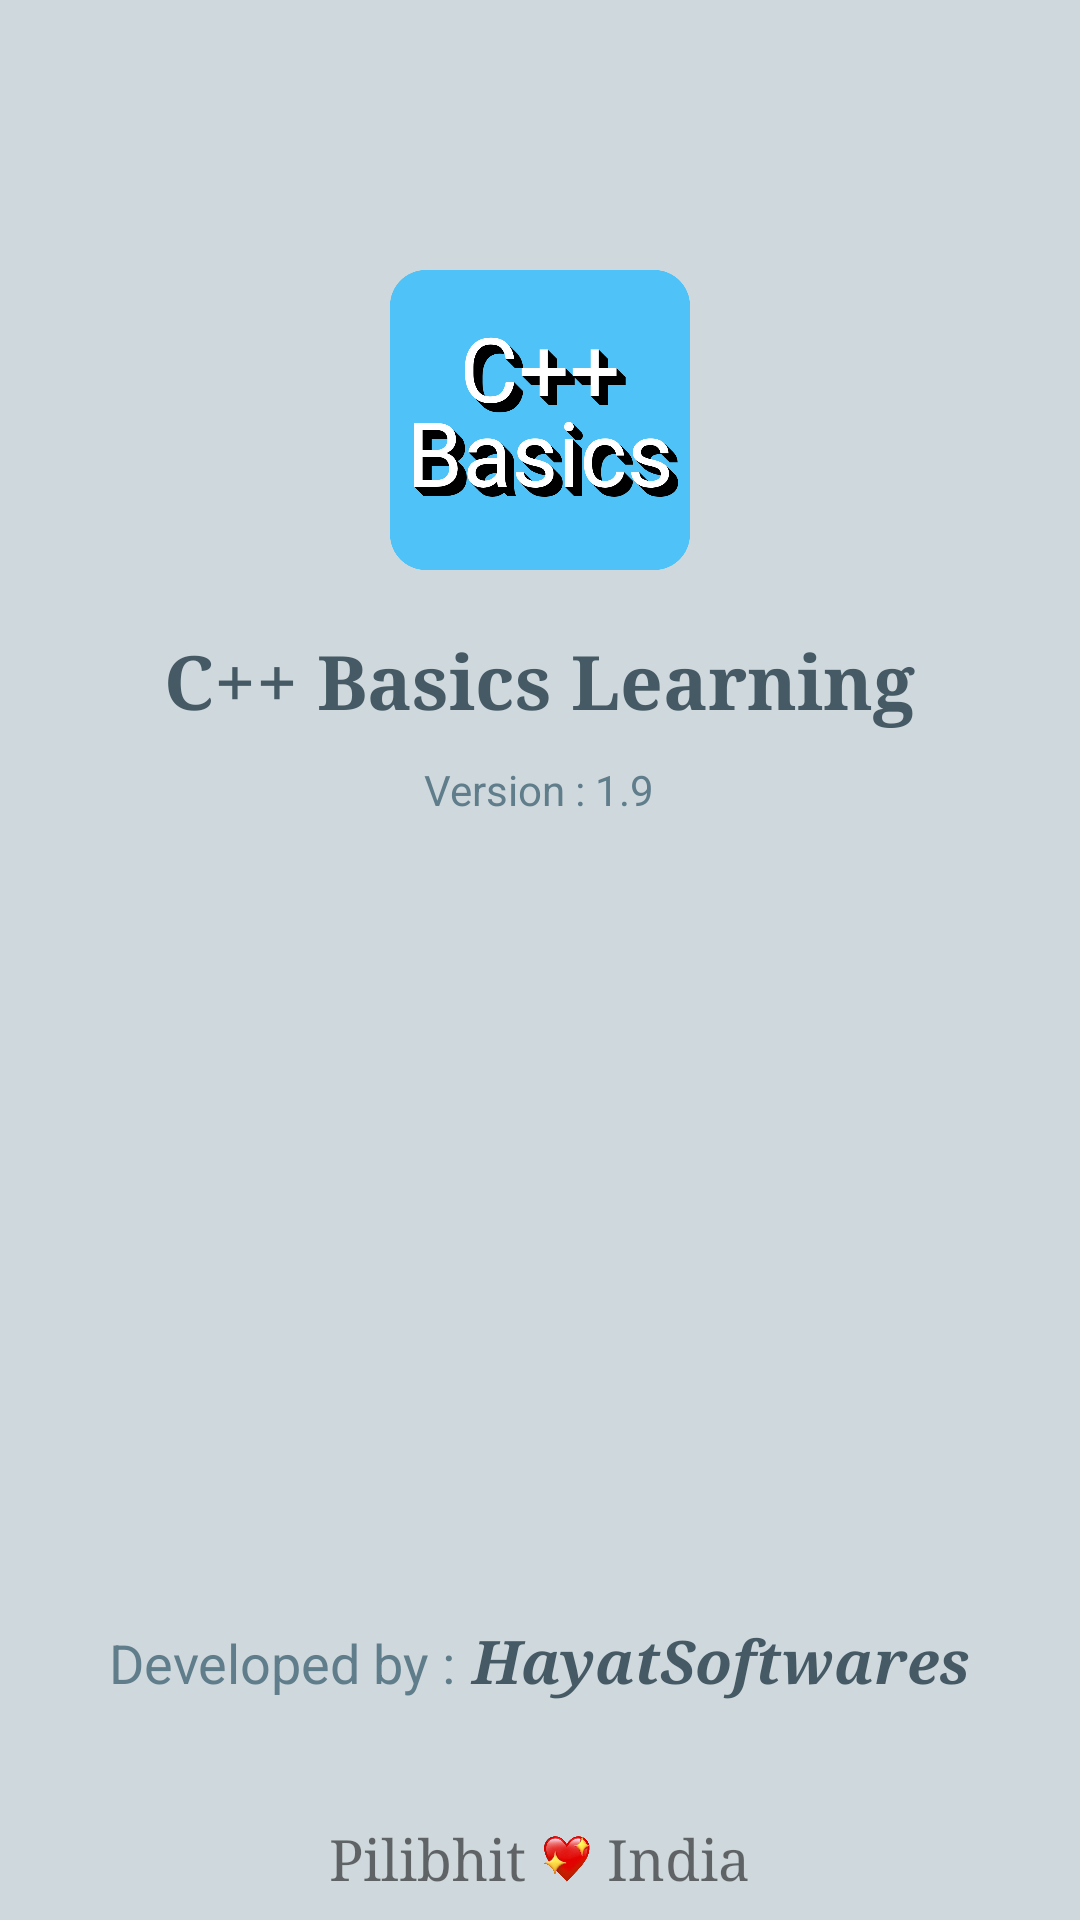

Android layout source for this screen:
<!-- AndroidManifest.xml: application theme AppTheme -->
<!-- res/layout/activity_app_ver.xml -->
<?xml version="1.0" encoding="utf-8"?>
<RelativeLayout android:layout_width="match_parent"
    android:layout_height="match_parent"
    android:background="#CFD8DC"
    xmlns:android="http://schemas.android.com/apk/res/android">
    <ImageView
        android:layout_width="100dp"
        android:layout_height="100dp"
        android:src="@drawable/app_logo_wall"
        android:layout_centerHorizontal="true"
        android:layout_marginTop="90dp"
        android:id="@+id/logo"/>
    <TextView
        android:layout_width="wrap_content"
        android:layout_height="wrap_content"
        android:text="C++ Basics Learning"
        android:layout_below="@id/logo"
        android:layout_marginTop="20dp"
        android:textColor="#455A64"
        android:textSize="25dp"
        android:textStyle="bold"
        android:id="@+id/title"
        android:fontFamily="serif"
        android:layout_centerHorizontal="true"/>
    <TextView
        android:layout_width="wrap_content"
        android:layout_height="wrap_content"
        android:layout_below="@+id/title"
        android:text="Version : 1.9"
        android:textColor="@color/colorPrimary"
        android:layout_centerHorizontal="true"
        android:layout_marginTop="10dp"/>
    <LinearLayout
        android:layout_width="wrap_content"
        android:id="@+id/bottm"
        android:layout_height="wrap_content"
        android:layout_alignParentBottom="true"
        android:layout_marginBottom="8dp"
        android:layout_centerHorizontal="true"
        android:orientation="horizontal">

        <TextView
            android:layout_width="wrap_content"
            android:layout_height="wrap_content"
            android:text="Pilibhit"
            android:fontFamily="serif"
            android:textSize="19sp"/>
        <ImageView
            android:layout_width="19dp"
            android:layout_marginTop="3dp"
            android:layout_marginLeft="4dp"
            android:layout_marginRight="4dp"
            android:layout_height="19dp"
            android:src="@drawable/heart"/>
        <TextView
            android:layout_width="wrap_content"
            android:fontFamily="serif"
            android:layout_height="wrap_content"
            android:text="India"
            android:textSize="19sp"/>
    </LinearLayout>
    <LinearLayout
        android:layout_width="wrap_content"
        android:layout_height="wrap_content"
        android:layout_marginBottom="40dp"
        android:orientation="horizontal"
        android:layout_above="@id/bottm"
        android:layout_centerHorizontal="true">
    <TextView
        android:layout_width="wrap_content"
        android:layout_height="wrap_content"

        android:text="Developed by :"
        android:textColor="@color/colorPrimary"
        android:textSize="18dp"
        />
        <TextView
            android:layout_width="wrap_content"
            android:layout_height="wrap_content"

            android:text=" HayatSoftwares"
            android:textColor="@color/colorPrimaryDark"
            android:textStyle="bold|italic"
            android:fontFamily="serif"

            android:textSize="20dp"
            />
    </LinearLayout>
</RelativeLayout>
<!-- resources referenced by this layout -->
<resources>
  <color name="colorPrimary">#607D8B</color>
  <color name="colorPrimaryDark">#455A64</color>
  <!-- drawable app_logo_wall: png bitmap (drawable, 57314 bytes) -->
  <!-- drawable heart: png bitmap (drawable, 866347 bytes) -->
  <style name="AppTheme" parent="Theme.AppCompat.Light.DarkActionBar">
          
          <item name="colorPrimary">@color/colorPrimary</item>
          <item name="colorPrimaryDark">@color/colorPrimaryDark</item>
  
          <item name="colorAccent">@color/colorAccent</item>
          <item name="actionBarPopupTheme">@style/ActionModeOverflowMenu</item>
          
          
  
      </style>
  <color name="colorAccent">#607D8B</color>
  <style name="ActionModeOverflowMenu" parent="Widget.AppCompat.ListPopupWindow">
          <item name="android:textColor">@color/actionmode_overflow_menu_text</item>
          <item name="android:background">@color/actionmode_overflow_menu_background</item>
      </style>
  <color name="actionmode_overflow_menu_text">#607d8b</color>
  <color name="actionmode_overflow_menu_background">#000</color>
</resources>
